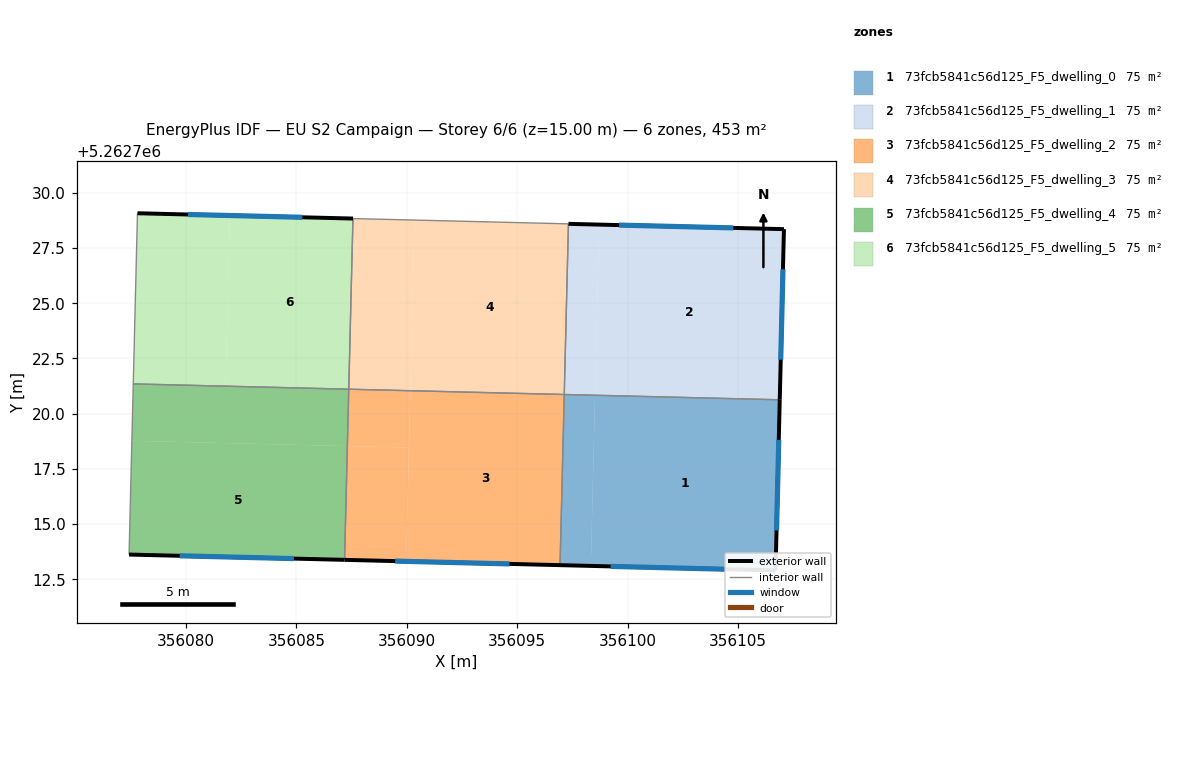
=== STOREY PLAN SPEC (per zone: floor XY polygon, exterior-wall plan segments, windows/doors) ===
zone 1: 73fcb5841c56d125_F5_dwelling_0  (75.5 m²)
  floor: (356106.89, 5262720.63) (356106.70, 5262712.90) (356098.34, 5262713.11) (356098.53, 5262720.83)
  floor: (356098.53, 5262720.83) (356098.34, 5262713.11) (356096.94, 5262713.14) (356097.13, 5262720.87)
  exterior wall: (356106.70, 5262712.90) – (356106.89, 5262720.63)  [7.7 m]
    window: (356106.75, 5262714.71) – (356106.85, 5262718.81)  [6.5 m²]
  exterior wall: (356096.94, 5262713.14) – (356106.70, 5262712.90)  [9.8 m]
    window: (356099.23, 5262713.08) – (356104.41, 5262712.96)  [8.2 m²]
  interior walls: 2
zone 2: 73fcb5841c56d125_F5_dwelling_1  (75.5 m²)
  floor: (356107.08, 5262728.36) (356106.89, 5262720.63) (356098.53, 5262720.83) (356098.72, 5262728.56)
  floor: (356098.72, 5262728.56) (356098.53, 5262720.83) (356097.13, 5262720.87) (356097.32, 5262728.60)
  exterior wall: (356107.08, 5262728.36) – (356097.32, 5262728.60)  [9.8 m]
    window: (356104.79, 5262728.41) – (356099.61, 5262728.54)  [8.2 m²]
  exterior wall: (356106.89, 5262720.63) – (356107.08, 5262728.36)  [7.7 m]
    window: (356106.94, 5262722.44) – (356107.04, 5262726.54)  [6.5 m²]
  interior walls: 2
zone 3: 73fcb5841c56d125_F5_dwelling_2  (75.5 m²)
  floor: (356097.13, 5262720.87) (356096.94, 5262713.14) (356089.97, 5262713.31) (356090.16, 5262720.95) (356090.16, 5262721.04)
  floor: (356090.10, 5262718.46) (356089.97, 5262713.31) (356087.18, 5262713.38) (356087.31, 5262718.53)
  floor: (356090.16, 5262721.04) (356090.10, 5262718.46) (356087.31, 5262718.53) (356087.37, 5262721.11)
  exterior wall: (356087.18, 5262713.38) – (356096.94, 5262713.14)  [9.8 m]
    window: (356089.47, 5262713.32) – (356094.65, 5262713.20)  [8.2 m²]
  interior walls: 3
zone 4: 73fcb5841c56d125_F5_dwelling_3  (75.5 m²)
  floor: (356097.32, 5262728.60) (356097.13, 5262720.87) (356090.16, 5262721.04) (356090.35, 5262728.77)
  floor: (356090.35, 5262728.77) (356090.16, 5262721.04) (356087.37, 5262721.11) (356087.56, 5262728.84)
  interior walls: 4
zone 5: 73fcb5841c56d125_F5_dwelling_4  (75.5 m²)
  floor: (356087.31, 5262718.53) (356087.18, 5262713.38) (356077.42, 5262713.62) (356077.55, 5262718.77)
  floor: (356087.37, 5262721.11) (356087.31, 5262718.53) (356077.55, 5262718.77) (356077.61, 5262721.35)
  exterior wall: (356077.42, 5262713.62) – (356087.18, 5262713.38)  [9.8 m]
    window: (356079.71, 5262713.56) – (356084.89, 5262713.44)  [8.2 m²]
  interior walls: 3
zone 6: 73fcb5841c56d125_F5_dwelling_5  (75.5 m²)
  floor: (356087.56, 5262728.84) (356087.37, 5262721.11) (356081.80, 5262721.25) (356081.98, 5262728.97)
  floor: (356081.98, 5262728.97) (356081.80, 5262721.25) (356077.61, 5262721.35) (356077.80, 5262729.08)
  exterior wall: (356087.56, 5262728.84) – (356077.80, 5262729.08)  [9.8 m]
    window: (356085.27, 5262728.89) – (356080.09, 5262729.02)  [8.2 m²]
  interior walls: 3

=== DERIVED (storey summary) ===
Building: EU S2 Campaign
Storey: 6 of 6  (floor level z = 15.00 m)
Storey gross floor area: 452.9 m²
Zones on this storey: 6
  - 73fcb5841c56d125_F5_dwelling_0: floor 75.5 m²; exterior wall 17.5 m (52.5 m²); 2 window(s) 14.8 m²; WWR 28.1%
  - 73fcb5841c56d125_F5_dwelling_1: floor 75.5 m²; exterior wall 17.5 m (52.5 m²); 2 window(s) 14.8 m²; WWR 28.1%
  - 73fcb5841c56d125_F5_dwelling_2: floor 75.5 m²; exterior wall 9.8 m (29.3 m²); 1 window(s) 8.2 m²; WWR 28.1%
  - 73fcb5841c56d125_F5_dwelling_3: floor 75.5 m²
  - 73fcb5841c56d125_F5_dwelling_4: floor 75.5 m²; exterior wall 9.8 m (29.3 m²); 1 window(s) 8.2 m²; WWR 28.1%
  - 73fcb5841c56d125_F5_dwelling_5: floor 75.5 m²; exterior wall 9.8 m (29.3 m²); 1 window(s) 8.2 m²; WWR 28.1%
Zone adjacency (shared interzone walls):
  - 73fcb5841c56d125_F5_dwelling_0 ↔ 73fcb5841c56d125_F5_dwelling_1
  - 73fcb5841c56d125_F5_dwelling_0 ↔ 73fcb5841c56d125_F5_dwelling_2
  - 73fcb5841c56d125_F5_dwelling_1 ↔ 73fcb5841c56d125_F5_dwelling_3
  - 73fcb5841c56d125_F5_dwelling_2 ↔ 73fcb5841c56d125_F5_dwelling_3
  - 73fcb5841c56d125_F5_dwelling_2 ↔ 73fcb5841c56d125_F5_dwelling_4
  - 73fcb5841c56d125_F5_dwelling_3 ↔ 73fcb5841c56d125_F5_dwelling_5
  - 73fcb5841c56d125_F5_dwelling_4 ↔ 73fcb5841c56d125_F5_dwelling_5